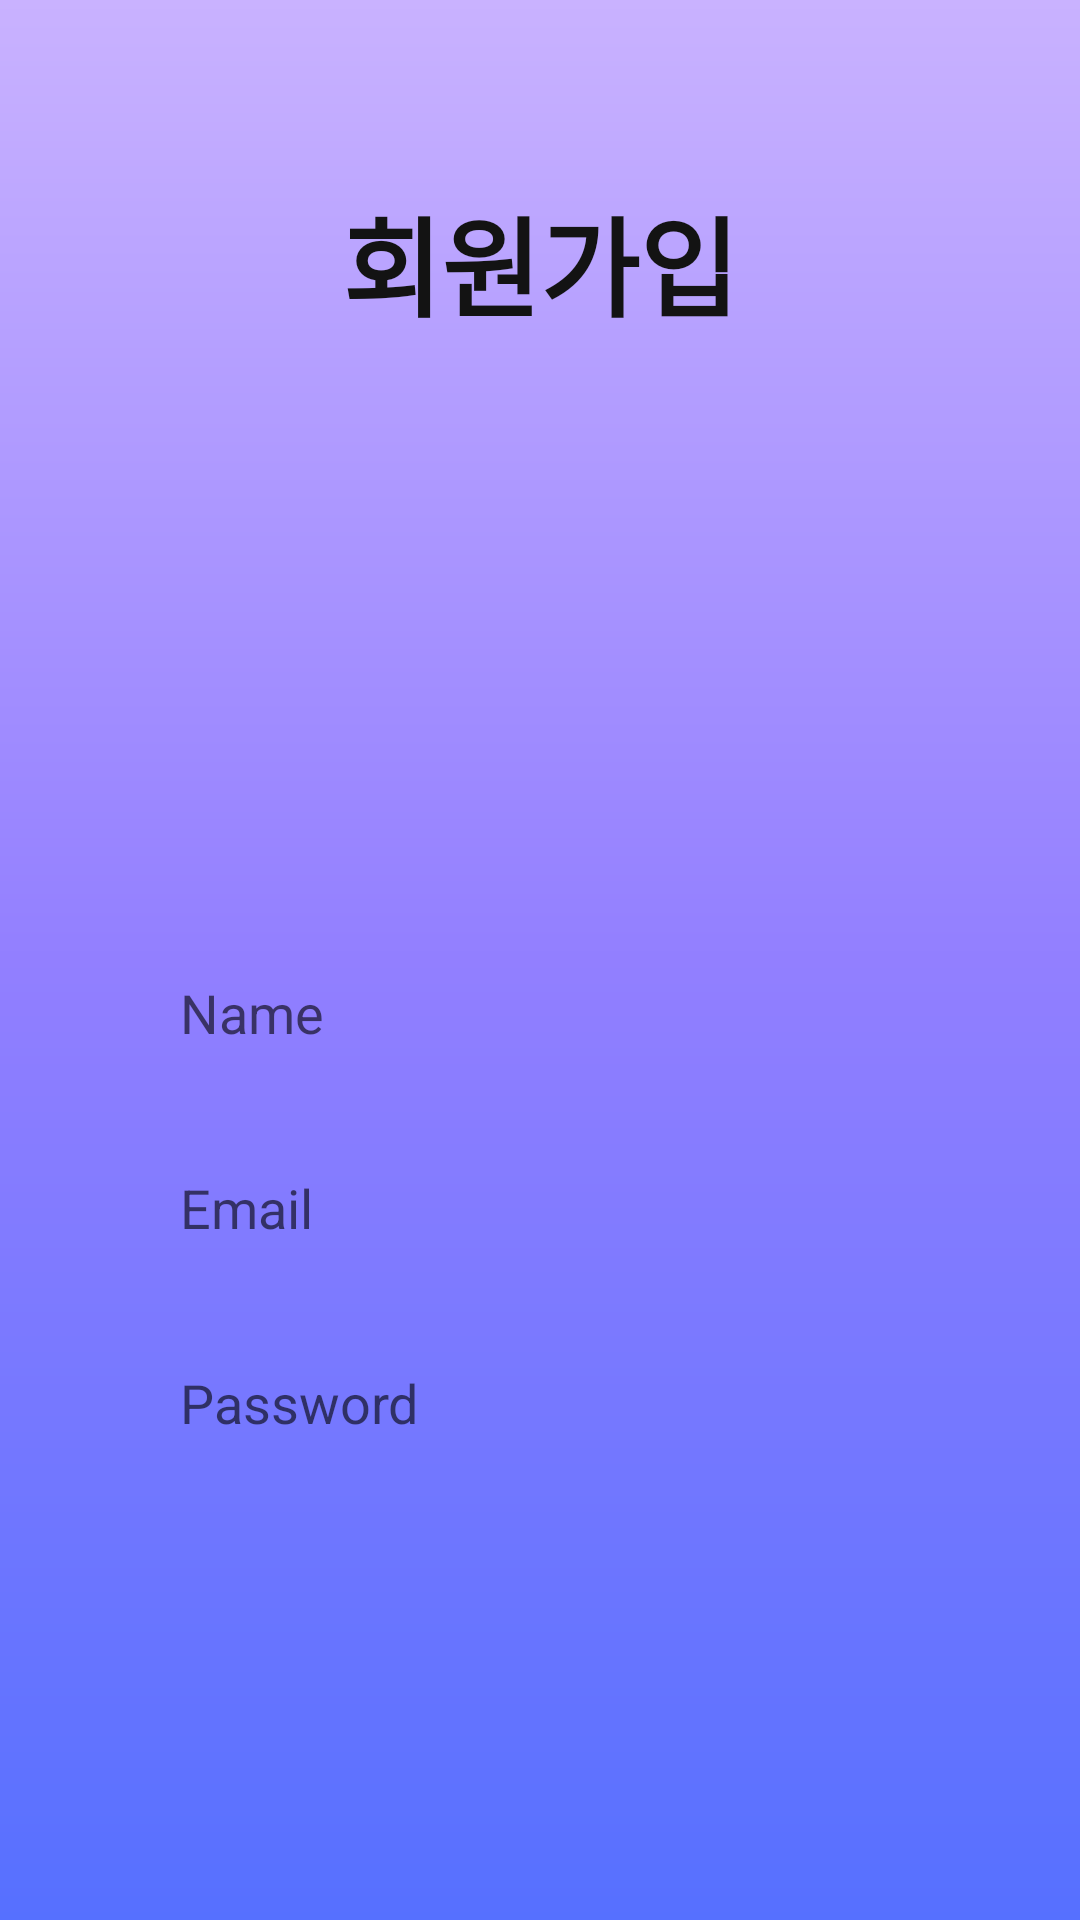

This screen was rendered from an Android layout file. Write that file and the resources it references.
<!-- AndroidManifest.xml: application theme Theme.Kuroutine -->
<!-- res/layout/activity_signup.xml -->
<?xml version="1.0" encoding="utf-8"?>
<RelativeLayout xmlns:android="http://schemas.android.com/apk/res/android"
    xmlns:app="http://schemas.android.com/apk/res-auto"
    xmlns:tools="http://schemas.android.com/tools"
    android:layout_width="match_parent"
    android:layout_height="match_parent"
    android:background="@drawable/bg_gradient">

    <EditText
        android:id="@+id/et_signup_name"
        android:layout_width="match_parent"
        android:layout_height="50dp"
        android:layout_below="@id/textView9"
        android:layout_centerHorizontal="true"
        android:layout_marginLeft="40dp"
        android:layout_marginTop="199dp"
        android:layout_marginRight="40dp"
        android:background="@drawable/edt_background"
        android:hint="Name"
        android:paddingLeft="20dp" />

    <EditText
        android:id="@+id/et_signup_email"
        android:layout_width="match_parent"
        android:layout_height="50dp"
        android:layout_below="@+id/et_signup_name"
        android:layout_centerHorizontal="true"
        android:layout_marginLeft="40dp"
        android:layout_marginTop="15dp"
        android:layout_marginRight="40dp"
        android:background="@drawable/edt_background"
        android:hint="Email"
        android:paddingLeft="20dp" />

    <EditText
        android:id="@+id/et_signup_password"
        android:layout_width="match_parent"
        android:layout_height="50dp"
        android:layout_below="@+id/et_signup_email"
        android:layout_centerInParent="true"
        android:layout_marginLeft="40dp"
        android:layout_marginTop="15dp"
        android:layout_marginRight="40dp"
        android:background="@drawable/edt_background"
        android:hint="Password"
        android:paddingLeft="20dp" />

    <Button
        android:id="@+id/btn_signup_signup"
        android:layout_width="210dp"
        android:layout_height="wrap_content"
        android:layout_below="@id/et_signup_password"
        android:layout_centerHorizontal="true"
        android:layout_marginTop="156dp"
        android:background="@drawable/chat_left_backgroud"
        android:backgroundTint="@color/sub_color_2"
        android:fontFamily="@font/tossbold"
        android:text="Get Started"
        android:textAllCaps="false"
        android:textColor="#4C5CB8"
        android:textSize="20sp"
        android:textStyle="bold" />

    <TextView
        android:id="@+id/textView9"
        android:layout_width="wrap_content"
        android:layout_height="wrap_content"
        android:layout_alignParentTop="true"
        android:layout_centerHorizontal="true"
        android:layout_marginTop="61dp"
        android:fontFamily="@font/tossbold"
        android:text="회원가입"
        android:textColor="#131313"
        android:textSize="36sp"
        android:textStyle="bold" />

</RelativeLayout>
<!-- resources referenced by this layout -->
<resources>
  <color name="sub_color_2">#FBDDC4</color>
  <!-- drawable bg_gradient (drawable) -->
  <?xml version="1.0" encoding="utf-8"?>
  <shape xmlns:android="http://schemas.android.com/apk/res/android"
      android:shape="rectangle">
      <gradient
          android:angle="90"
          android:endColor="#C9B2FF"
          android:centerColor="#927FFF"
          android:startColor="#5670FF"
          android:type="linear"/>
  </shape>
  <!-- drawable chat_left_backgroud (drawable) -->
  <?xml version="1.0" encoding="utf-8"?>
  <shape xmlns:android="http://schemas.android.com/apk/res/android">
      <corners
          android:bottomRightRadius="30dp"
          android:topLeftRadius="30dp"
          android:topRightRadius="30dp" />
      <solid android:color="@color/sub_color" />
  </shape>
  <style name="Theme.Kuroutine" parent="Theme.MaterialComponents.Light">
          <item name="windowNoTitle">true</item>
          
          <item name="colorPrimary">@color/main_color</item>
          <item name="colorPrimaryVariant">@color/main_color</item>
          <item name="colorOnPrimary">@color/white</item>
          
          <item name="colorSecondary">@color/main_color</item>
          <item name="colorSecondaryVariant">@color/main_color</item>
          <item name="colorOnSecondary">@color/black</item>
          <item name="android:textColor">@color/black</item>
          
          <item name="android:statusBarColor" tools:targetApi="l">@color/background_black</item>
          
          <item name="bottomSheetDialogTheme">@style/AppBottomSheetDialogTheme</item>
      </style>
  <color name="sub_color">#FFA19B</color>
  <color name="main_color">#5972FF</color>
  <color name="white">#FFFFFFFF</color>
  <color name="black">#FF000000</color>
  <color name="background_black">#000000</color>
  <style name="AppBottomSheetDialogTheme" parent="Theme.Design.Light.BottomSheetDialog">
          <item name="bottomSheetStyle">@style/AppModalStyle</item>
      </style>
  <style name="AppModalStyle" parent="Widget.Design.BottomSheet.Modal">
          <item name="android:background">@drawable/bg_bottom_sheet</item>
      </style>
</resources>
